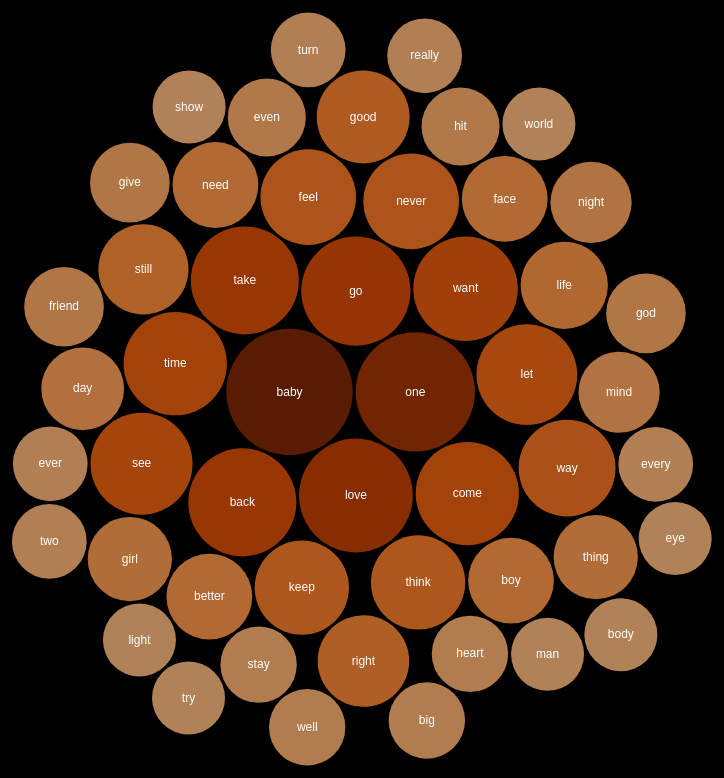
D3 v7 page, settled after 480 driven frames (8 s of simulated time); the page loaded 1 data file(s).


// ── js/lyrics.js
const ctx = {
    WIDTH: 860,
    HEIGHT: 800
}

function populateSVGcanvas() {
    const width = ctx.WIDTH;
    const height = ctx.HEIGHT;
    const margin = 10; // Prevent clipping
  
    // Define a color scale that maps count values to a color gradient
    const color = d3.scaleSequential(d3.interpolateOranges) // Choose a gradient
        .domain([0, d3.max(ctx.data, d => +d.count)]); // Map to the range of counts
  
    // Convert the flat data into a hierarchy for the pack layout
    const root = d3.pack()
        .size([width - margin * 2, height - margin * 2])
        .padding(3)(d3.hierarchy({children: ctx.data})
        .sum(d => +d.count)); // Use `count` as the value
  
    const svg = d3.select("#main svg"); // Use the existing SVG
  
    // Add a group for each node (bubble)
    const node = svg.append("g")
        .attr("transform", `translate(${margin},${margin})`) // Apply margin
        .selectAll("g")
        .data(root.leaves())
        .enter().append("g")
        .attr("transform", d => `translate(${d.x},${d.y})`); // Position each bubble
  
    // Add circles
    node.append("circle")
        .attr("r", d => d.r) // Radius from the pack layout
        .attr("fill", d => color(+d.data.count)) // Use the color scale based on count
        .attr("fill-opacity", 0.7);
  
    // Add titles (tooltip effect)
    node.append("title")
        .text(d => `${d.data.word}: ${d.data.count}`);
  
    // Add labels
    node.append("text")
        .attr("text-anchor", "middle")
        .attr("dy", "0.3em") // Center vertically
        .text(d => d.data.word) // Use the `word` field
        .style("font-size", d => `${Math.min(2 * d.r / d.data.word.length, 12)}px`) // Scale font size
        .style("fill", "white");
  }
  


function createViz(){
    console.log("Using D3 v" + d3.version);
    d3.select("body")
      .on("keydown", function(event, d){handleKeyEvent(event);});
    let svgEl = d3.select("#main").append("svg");
    svgEl.attr("width", ctx.WIDTH);
    svgEl.attr("height", ctx.HEIGHT);
    loadData();
}

function loadData(){
    let data = d3.csv("data/spotify_top10_lyrics_50common_words.csv");
    data.then(function(data){
        ctx.data = data;
        console.log(ctx.data);
        populateSVGcanvas();
    }).catch(function(error){console.log(error)});
}

### data: data/spotify_top10_lyrics_50common_words.csv
word, count
baby, 63
one, 56
love, 51
go, 47
take, 46
back, 46
want, 43
come, 42
time, 42
see, 41
let, 40
way, 37
feel, 36
never, 36
keep, 35
think, 35
good, 34
right, 33
still, 32
life, 30
need, 29
face, 29
better, 29
boy, 29
girl, 28
thing, 28
day, 27
night, 26
mind, 26
give, 25
god, 25
friend, 25
even, 24
hit, 24
heart, 23
stay, 23
well, 23
big, 23
turn, 22
really, 22
ever, 22
every, 22
two, 22
light, 21
eye, 21
show, 21
world, 21
man, 21
try, 21
body, 21